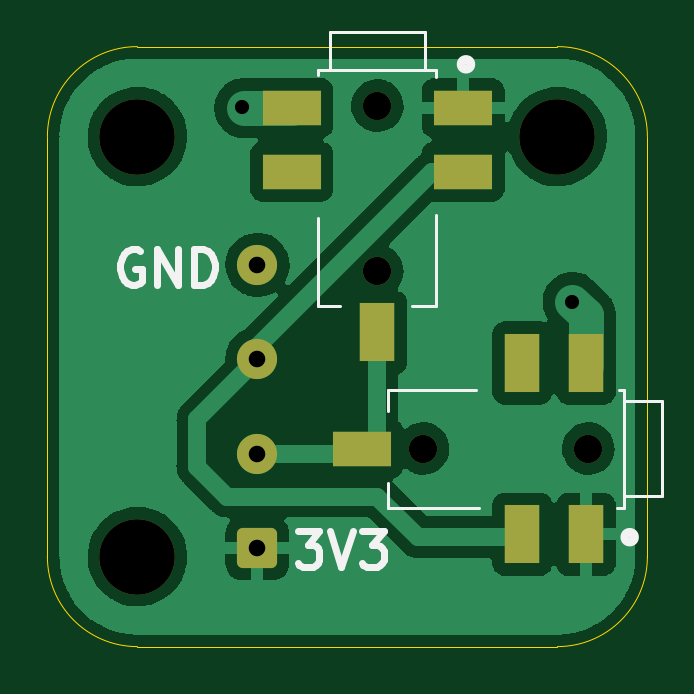
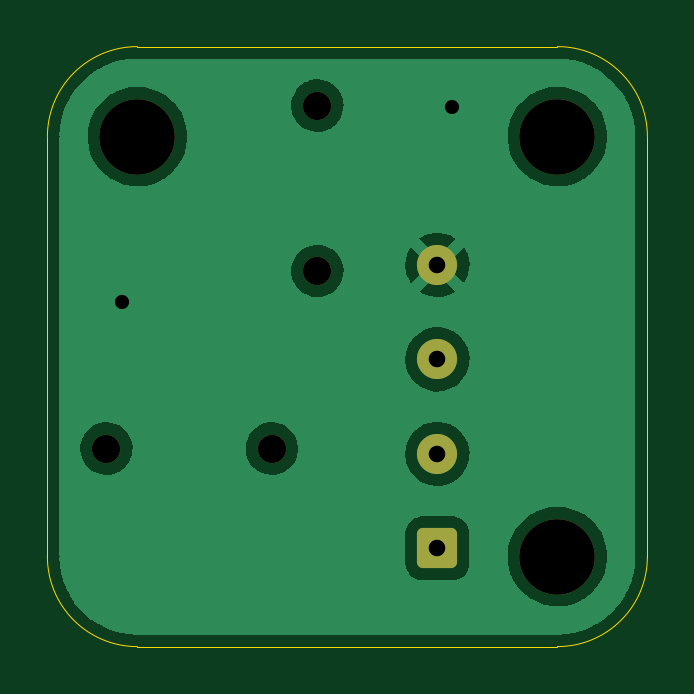
Circuit board: 11 layer files. Board 25.4 x 25.4 mm.
- bottom_copper: connector-joint-B_Cu.gbr (32545 bytes)
- bottom_mask: connector-joint-B_Mask.gbr (1649 bytes)
- paste: connector-joint-B_Paste.gbr (477 bytes)
- bottom_silk: connector-joint-B_Silkscreen.gbr (478 bytes)
- outline: connector-joint-Edge_Cuts.gbr (1048 bytes)
- top_copper: connector-joint-F_Cu.gbr (49227 bytes)
- top_mask: connector-joint-F_Mask.gbr (2009 bytes)
- paste: connector-joint-F_Paste.gbr (875 bytes)
- top_silk: connector-joint-F_Silkscreen.gbr (3794 bytes)
- drill: connector-joint-NPTH.drl (513 bytes)
- drill: connector-joint-PTH.drl (487 bytes)

=== bottom_copper: connector-joint-B_Cu.gbr (32545 bytes, source omitted) ===
=== bottom_mask: connector-joint-B_Mask.gbr (1649 bytes, source withheld) ===
=== paste: connector-joint-B_Paste.gbr ===
%TF.GenerationSoftware,KiCad,Pcbnew,(6.0.8)*%
%TF.CreationDate,2022-11-26T11:36:33-06:00*%
%TF.ProjectId,connector-joint,636f6e6e-6563-4746-9f72-2d6a6f696e74,rev?*%
%TF.SameCoordinates,Original*%
%TF.FileFunction,Paste,Bot*%
%TF.FilePolarity,Positive*%
%FSLAX46Y46*%
G04 Gerber Fmt 4.6, Leading zero omitted, Abs format (unit mm)*
G04 Created by KiCad (PCBNEW (6.0.8)) date 2022-11-26 11:36:33*
%MOMM*%
%LPD*%
G01*
G04 APERTURE LIST*
G04 APERTURE END LIST*
M02*

=== bottom_silk: connector-joint-B_Silkscreen.gbr ===
%TF.GenerationSoftware,KiCad,Pcbnew,(6.0.8)*%
%TF.CreationDate,2022-11-26T11:36:34-06:00*%
%TF.ProjectId,connector-joint,636f6e6e-6563-4746-9f72-2d6a6f696e74,rev?*%
%TF.SameCoordinates,Original*%
%TF.FileFunction,Legend,Bot*%
%TF.FilePolarity,Positive*%
%FSLAX46Y46*%
G04 Gerber Fmt 4.6, Leading zero omitted, Abs format (unit mm)*
G04 Created by KiCad (PCBNEW (6.0.8)) date 2022-11-26 11:36:34*
%MOMM*%
%LPD*%
G01*
G04 APERTURE LIST*
G04 APERTURE END LIST*
M02*

=== outline: connector-joint-Edge_Cuts.gbr ===
%TF.GenerationSoftware,KiCad,Pcbnew,(6.0.8)*%
%TF.CreationDate,2022-11-26T11:36:34-06:00*%
%TF.ProjectId,connector-joint,636f6e6e-6563-4746-9f72-2d6a6f696e74,rev?*%
%TF.SameCoordinates,Original*%
%TF.FileFunction,Profile,NP*%
%FSLAX46Y46*%
G04 Gerber Fmt 4.6, Leading zero omitted, Abs format (unit mm)*
G04 Created by KiCad (PCBNEW (6.0.8)) date 2022-11-26 11:36:34*
%MOMM*%
%LPD*%
G01*
G04 APERTURE LIST*
%TA.AperFunction,Profile*%
%ADD10C,0.025400*%
%TD*%
G04 APERTURE END LIST*
D10*
X153670000Y-95250000D02*
X153670000Y-113030000D01*
X153670000Y-113030000D02*
G75*
G03*
X157480000Y-116840000I3810000J0D01*
G01*
X179070000Y-113030000D02*
X179070000Y-95250000D01*
X157480000Y-91440000D02*
G75*
G03*
X153670000Y-95250000I0J-3810000D01*
G01*
X157480000Y-116840000D02*
X175260000Y-116840000D01*
X175260000Y-91440000D02*
X157480000Y-91440000D01*
X179070000Y-95250000D02*
G75*
G03*
X175260000Y-91440000I-3810000J0D01*
G01*
X175260000Y-116840000D02*
G75*
G03*
X179070000Y-113030000I0J3810000D01*
G01*
M02*

=== top_copper: connector-joint-F_Cu.gbr (49227 bytes, source omitted) ===
=== top_mask: connector-joint-F_Mask.gbr (2009 bytes, source withheld) ===
=== paste: connector-joint-F_Paste.gbr ===
%TF.GenerationSoftware,KiCad,Pcbnew,(6.0.8)*%
%TF.CreationDate,2022-11-26T11:36:33-06:00*%
%TF.ProjectId,connector-joint,636f6e6e-6563-4746-9f72-2d6a6f696e74,rev?*%
%TF.SameCoordinates,Original*%
%TF.FileFunction,Paste,Top*%
%TF.FilePolarity,Positive*%
%FSLAX46Y46*%
G04 Gerber Fmt 4.6, Leading zero omitted, Abs format (unit mm)*
G04 Created by KiCad (PCBNEW (6.0.8)) date 2022-11-26 11:36:33*
%MOMM*%
%LPD*%
G01*
G04 APERTURE LIST*
%ADD10R,2.500000X1.500000*%
%ADD11R,1.500000X2.500000*%
G04 APERTURE END LIST*
D10*
%TO.C,J3*%
X171265000Y-94040000D03*
D11*
X167640000Y-103540000D03*
D10*
X171265000Y-96740000D03*
X164015000Y-94040000D03*
X164015000Y-96740000D03*
%TD*%
D11*
%TO.C,J1*%
X176470000Y-112083000D03*
D10*
X166970000Y-108458000D03*
D11*
X173770000Y-112083000D03*
X176470000Y-104833000D03*
X173770000Y-104833000D03*
%TD*%
M02*

=== top_silk: connector-joint-F_Silkscreen.gbr ===
%TF.GenerationSoftware,KiCad,Pcbnew,(6.0.8)*%
%TF.CreationDate,2022-11-26T11:36:34-06:00*%
%TF.ProjectId,connector-joint,636f6e6e-6563-4746-9f72-2d6a6f696e74,rev?*%
%TF.SameCoordinates,Original*%
%TF.FileFunction,Legend,Top*%
%TF.FilePolarity,Positive*%
%FSLAX46Y46*%
G04 Gerber Fmt 4.6, Leading zero omitted, Abs format (unit mm)*
G04 Created by KiCad (PCBNEW (6.0.8)) date 2022-11-26 11:36:34*
%MOMM*%
%LPD*%
G01*
G04 APERTURE LIST*
%ADD10C,0.300000*%
%ADD11C,0.127000*%
%ADD12C,0.400000*%
G04 APERTURE END LIST*
D10*
X157607142Y-100088000D02*
X157464285Y-100016571D01*
X157250000Y-100016571D01*
X157035714Y-100088000D01*
X156892857Y-100230857D01*
X156821428Y-100373714D01*
X156750000Y-100659428D01*
X156750000Y-100873714D01*
X156821428Y-101159428D01*
X156892857Y-101302285D01*
X157035714Y-101445142D01*
X157250000Y-101516571D01*
X157392857Y-101516571D01*
X157607142Y-101445142D01*
X157678571Y-101373714D01*
X157678571Y-100873714D01*
X157392857Y-100873714D01*
X158321428Y-101516571D02*
X158321428Y-100016571D01*
X159178571Y-101516571D01*
X159178571Y-100016571D01*
X159892857Y-101516571D02*
X159892857Y-100016571D01*
X160250000Y-100016571D01*
X160464285Y-100088000D01*
X160607142Y-100230857D01*
X160678571Y-100373714D01*
X160750000Y-100659428D01*
X160750000Y-100873714D01*
X160678571Y-101159428D01*
X160607142Y-101302285D01*
X160464285Y-101445142D01*
X160250000Y-101516571D01*
X159892857Y-101516571D01*
X164258857Y-111954571D02*
X165187428Y-111954571D01*
X164687428Y-112526000D01*
X164901714Y-112526000D01*
X165044571Y-112597428D01*
X165116000Y-112668857D01*
X165187428Y-112811714D01*
X165187428Y-113168857D01*
X165116000Y-113311714D01*
X165044571Y-113383142D01*
X164901714Y-113454571D01*
X164473142Y-113454571D01*
X164330285Y-113383142D01*
X164258857Y-113311714D01*
X165616000Y-111954571D02*
X166116000Y-113454571D01*
X166616000Y-111954571D01*
X166973142Y-111954571D02*
X167901714Y-111954571D01*
X167401714Y-112526000D01*
X167616000Y-112526000D01*
X167758857Y-112597428D01*
X167830285Y-112668857D01*
X167901714Y-112811714D01*
X167901714Y-113168857D01*
X167830285Y-113311714D01*
X167758857Y-113383142D01*
X167616000Y-113454571D01*
X167187428Y-113454571D01*
X167044571Y-113383142D01*
X166973142Y-113311714D01*
D11*
%TO.C,J3*%
X169640000Y-92440000D02*
X165640000Y-92440000D01*
X165140000Y-98690000D02*
X165140000Y-102440000D01*
X169640000Y-92440000D02*
X169640000Y-90840000D01*
X170140000Y-92440000D02*
X169640000Y-92440000D01*
X169090000Y-102440000D02*
X170140000Y-102440000D01*
X170140000Y-92740000D02*
X170140000Y-92440000D01*
X165640000Y-90840000D02*
X165640000Y-92440000D01*
X170140000Y-102440000D02*
X170140000Y-98590000D01*
X165140000Y-102440000D02*
X166040000Y-102440000D01*
X165140000Y-92440000D02*
X165140000Y-92640000D01*
X165640000Y-92440000D02*
X165140000Y-92440000D01*
X169640000Y-90840000D02*
X165640000Y-90840000D01*
D12*
X171590000Y-92190000D02*
G75*
G03*
X171590000Y-92190000I-200000J0D01*
G01*
D11*
%TO.C,J1*%
X177770000Y-110958000D02*
X178070000Y-110958000D01*
X168070000Y-105958000D02*
X168070000Y-106858000D01*
X179670000Y-106458000D02*
X178070000Y-106458000D01*
X178070000Y-110458000D02*
X178070000Y-106458000D01*
X178070000Y-106458000D02*
X178070000Y-105958000D01*
X179670000Y-110458000D02*
X179670000Y-106458000D01*
X178070000Y-105958000D02*
X177870000Y-105958000D01*
X168070000Y-110958000D02*
X171920000Y-110958000D01*
X178070000Y-110958000D02*
X178070000Y-110458000D01*
X178070000Y-110458000D02*
X179670000Y-110458000D01*
X168070000Y-109908000D02*
X168070000Y-110958000D01*
X171820000Y-105958000D02*
X168070000Y-105958000D01*
D12*
X178520000Y-112208000D02*
G75*
G03*
X178520000Y-112208000I-200000J0D01*
G01*
%TD*%
M02*

=== drill: connector-joint-NPTH.drl ===
M48
; DRILL file {KiCad (6.0.8)} date Sat Nov 26 11:36:31 2022
; FORMAT={-:-/ absolute / inch / decimal}
; #@! TF.CreationDate,2022-11-26T11:36:31-06:00
; #@! TF.GenerationSoftware,Kicad,Pcbnew,(6.0.8)
; #@! TF.FileFunction,NonPlated,1,2,NPTH
FMAT,2
INCH
; #@! TA.AperFunction,NonPlated,NPTH,ComponentDrill
T1C0.0472
; #@! TA.AperFunction,NonPlated,NPTH,ComponentDrill
T2C0.1260
%
G90
G05
T1
X6.6Y-3.6984
X6.6Y-3.974
X6.676Y-4.27
X6.9516Y-4.27
T2
X6.2Y-3.75
X6.2Y-4.45
X6.9Y-3.75
T0
M30

=== drill: connector-joint-PTH.drl ===
M48
; DRILL file {KiCad (6.0.8)} date Sat Nov 26 11:36:31 2022
; FORMAT={-:-/ absolute / inch / decimal}
; #@! TF.CreationDate,2022-11-26T11:36:31-06:00
; #@! TF.GenerationSoftware,Kicad,Pcbnew,(6.0.8)
; #@! TF.FileFunction,Plated,1,2,PTH
FMAT,2
INCH
; #@! TA.AperFunction,Plated,PTH,ViaDrill
T1C0.0236
; #@! TA.AperFunction,Plated,PTH,ComponentDrill
T2C0.0276
%
G90
G05
T1
X6.375Y-3.7
X6.925Y-4.025
T2
X6.4Y-3.9638
X6.4Y-4.1213
X6.4Y-4.2787
X6.4Y-4.4362
T0
M30

